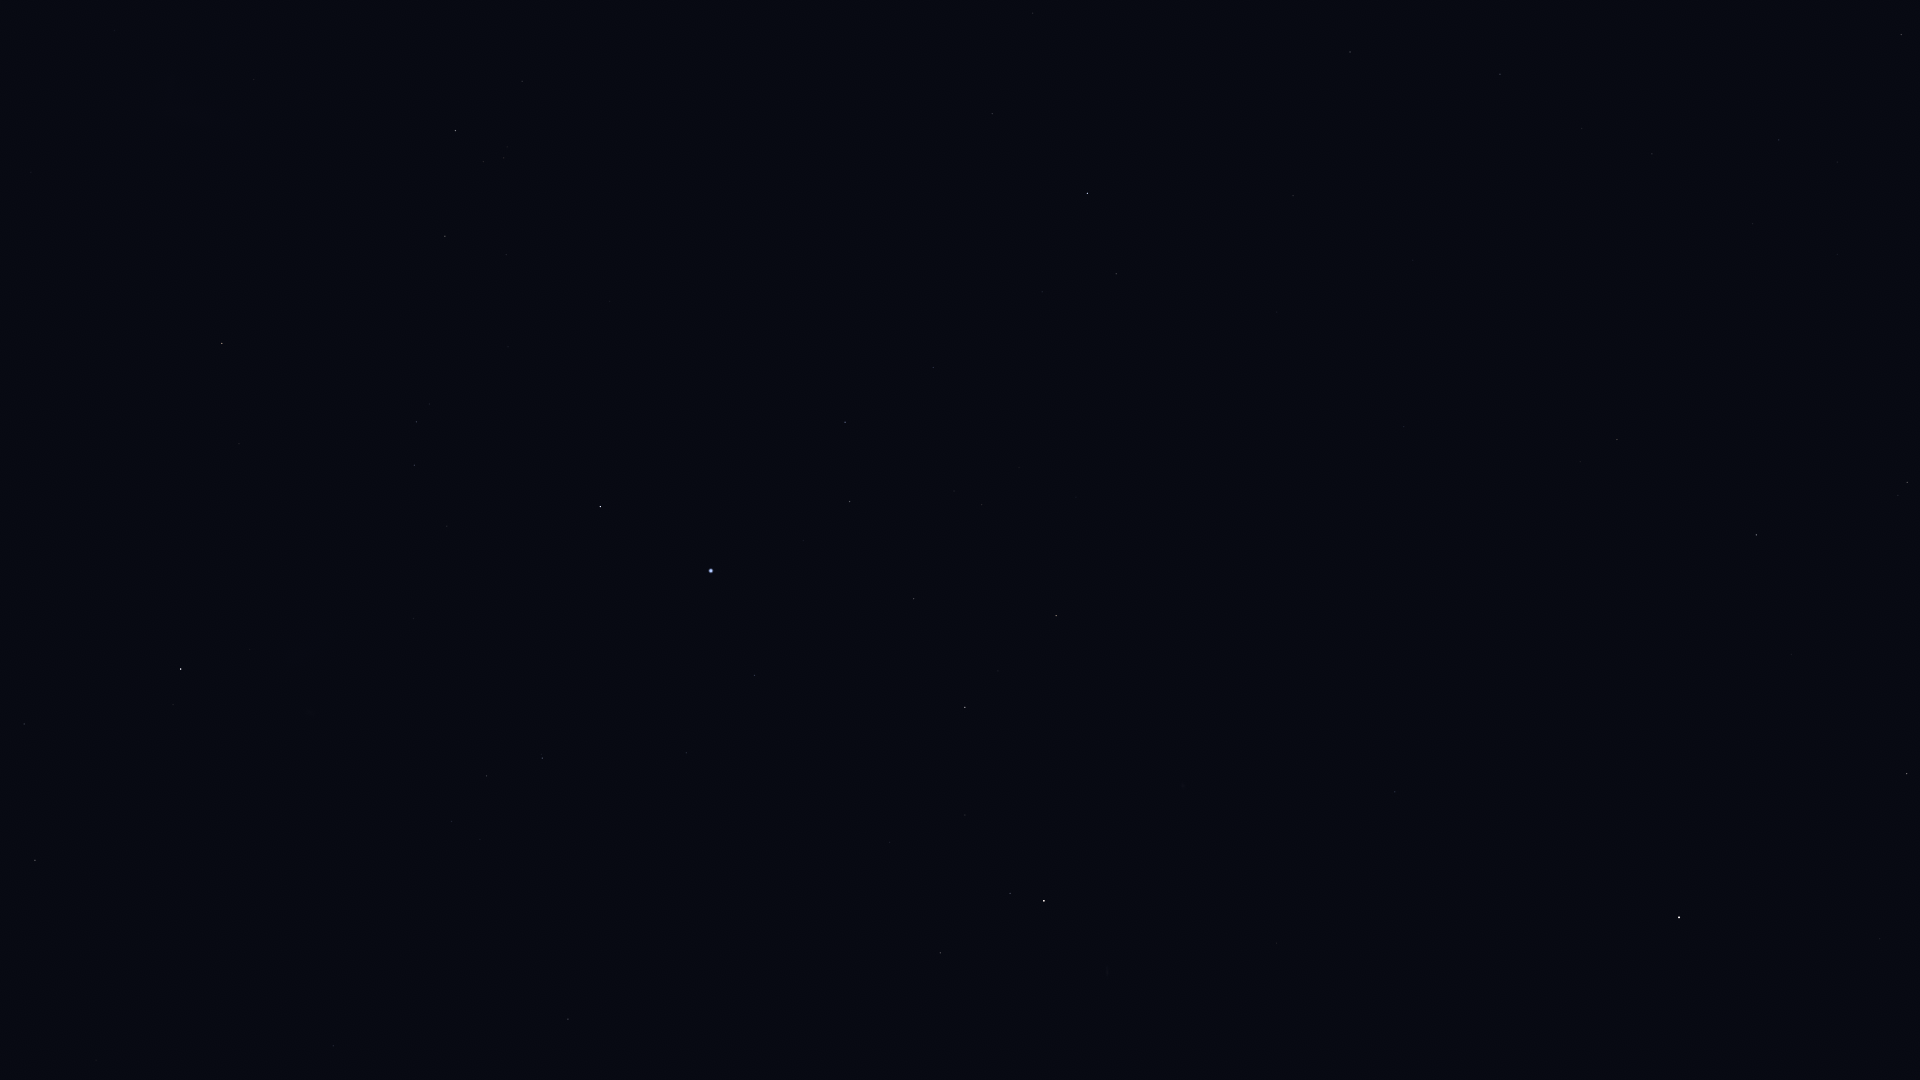

Data behind this chart, as committed beside it:
Star_ID, Name, X, Y
765, HIP 765, 940, 953
1599, HIP 1599, 487, 776
2021, HIP 2021, 181, 669
2072, HIP 2072, 1010, 893
2081, Ankaa, 1044, 901
2247, Felixvarela, 1712, 1021
2484, HIP 2484, 542, 758
3419, Diphda, 1679, 917
3479, Cocibolca, 1457, 881
4577, HIP 4577, 1395, 792
5054, Nenque, 1144, 733
5348, Wurren, 754, 675
5529, Emiw, 481, 638
7083, HIP 7083, 914, 599
7588, Achernar, 711, 571
8645, Baten Kaitos, 1907, 482
8837, HIP 8837, 982, 505
9007, HIP 9007, 850, 502
9236, HIP 9236, 600, 507
10602, HIP 10602, 845, 422
11001, HIP 11001, 414, 465
11407, HIP 11407, 933, 368
12394, HIP 12394, 416, 422
12413, HIP 12413, 1042, 292
12484, HIP 12484, 756, 345
12486, HIP 12486, 1116, 274
12843, HIP 12843, 1652, 154
12961, Koeia, 1532, 164
13147, HIP 13147, 1293, 196
15474, Angetenar, 1582, 129
13701, Azha, 1901, 35
13847, Acamar, 1087, 193
13993, Ayeyarwady, 1576, 72
14146, HIP 14146, 1500, 74
14240, HIP 14240, 610, 301
14879, Dalim, 1350, 52
15510, HIP 15510, 992, 114
15578, Intan, 1219, 39
17096, Tupi, 729, 123
17440, HIP 17440, 445, 236
17678, HIP 17678, 222, 343
18597, HIP 18597, 504, 158
19780, HIP 19780, 455, 131
19921, HIP 19921, 522, 81
21949, HIP 21949, 231, 202
25918, HIP 25918, 63, 245
26380, Bubup, 99, 181
71680, Men, 148, 223
107089, HIP 107089, 35, 860
112405, HIP 112405, 24, 724
114996, HIP 114996, 568, 1019
116084, Poerava, 590, 977
